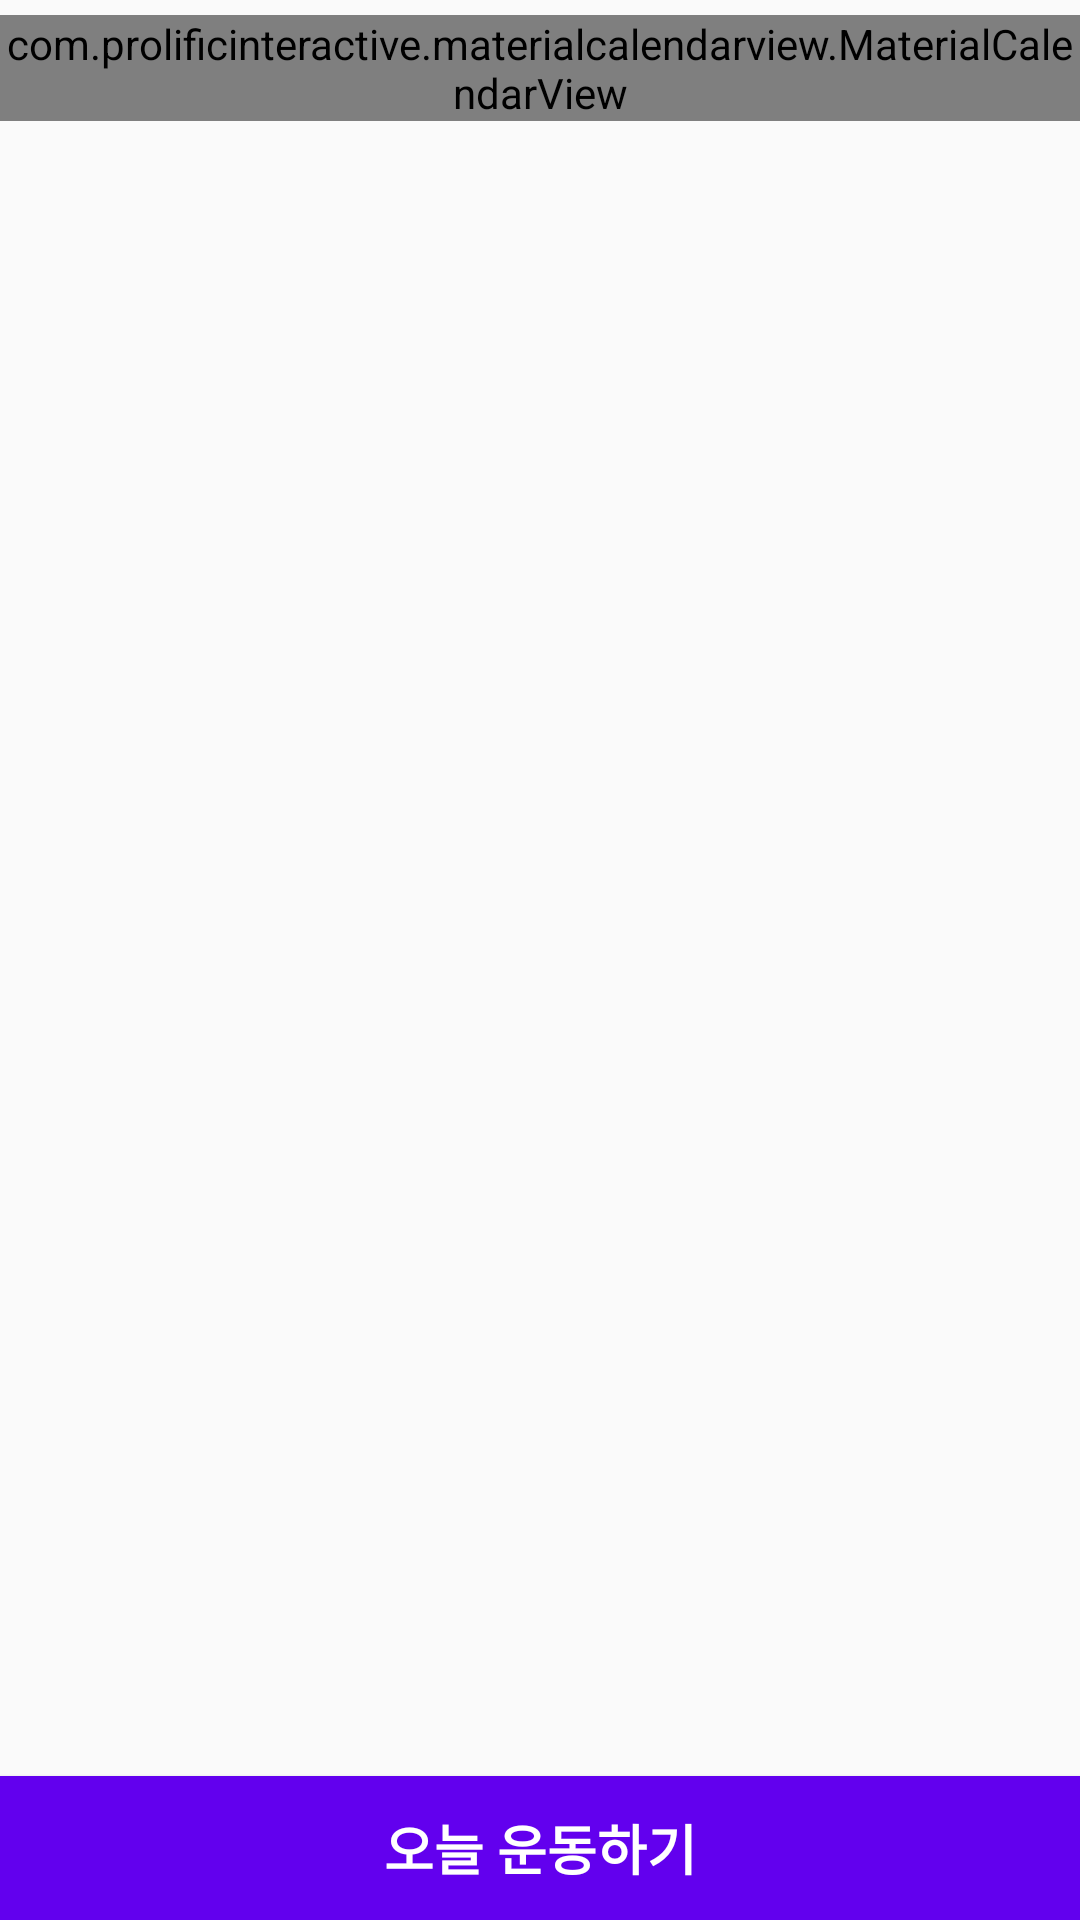

Produce the Android XML layout that renders to this screen, including the resource entries it uses.
<!-- AndroidManifest.xml: activity theme AppTheme.NoActionBar -->
<!-- res/layout/fragment_main.xml -->
<?xml version="1.0" encoding="utf-8"?>
<layout>
    <data>
        <variable
            name="viewModel"
            type="com.example.healthlog.viewmodel.MainViewModel" />
    </data>

    <androidx.constraintlayout.widget.ConstraintLayout xmlns:android="http://schemas.android.com/apk/res/android"
        xmlns:app="http://schemas.android.com/apk/res-auto"
        xmlns:tools="http://schemas.android.com/tools"
        android:layout_width="match_parent"
        android:layout_height="match_parent"
        tools:context=".view.MainFragment">

        <com.prolificinteractive.materialcalendarview.MaterialCalendarView
            android:id="@+id/mainCalendar"
            android:layout_width="match_parent"
            android:layout_height="wrap_content"
            android:layout_marginTop="5dp"
            app:layout_constraintTop_toTopOf="parent"
            app:layout_constraintLeft_toLeftOf="parent"
            setOnDateSelectedListener="@{viewModel.dateSelectedListener}" />

        <Button
            android:layout_width="match_parent"
            android:layout_height="wrap_content"
            android:text="@string/start_exersice"
            android:onClick="@{viewModel.startExerciseClick}"
            android:background="@color/colorPrimary"
            app:layout_constraintBottom_toBottomOf="parent"
            style="@style/AppTheme.Button"/>

    </androidx.constraintlayout.widget.ConstraintLayout>
</layout>
<!-- resources referenced by this layout -->
<resources>
  <color name="colorPrimary">#6200EE</color>
  <string name="start_exersice">오늘 운동하기</string>
  <style name="AppTheme.Button" parent="Widget.AppCompat.Button">
          <item name="android:textColor">@color/text_white</item>
          <item name="android:textSize">18sp</item>
          <item name="android:textStyle">bold</item>
      </style>
  <style name="AppTheme.NoActionBar">
          <item name="windowActionBar">false</item>
          <item name="windowNoTitle">true</item>
      </style>
  <color name="text_white">#ffffff</color>
</resources>
